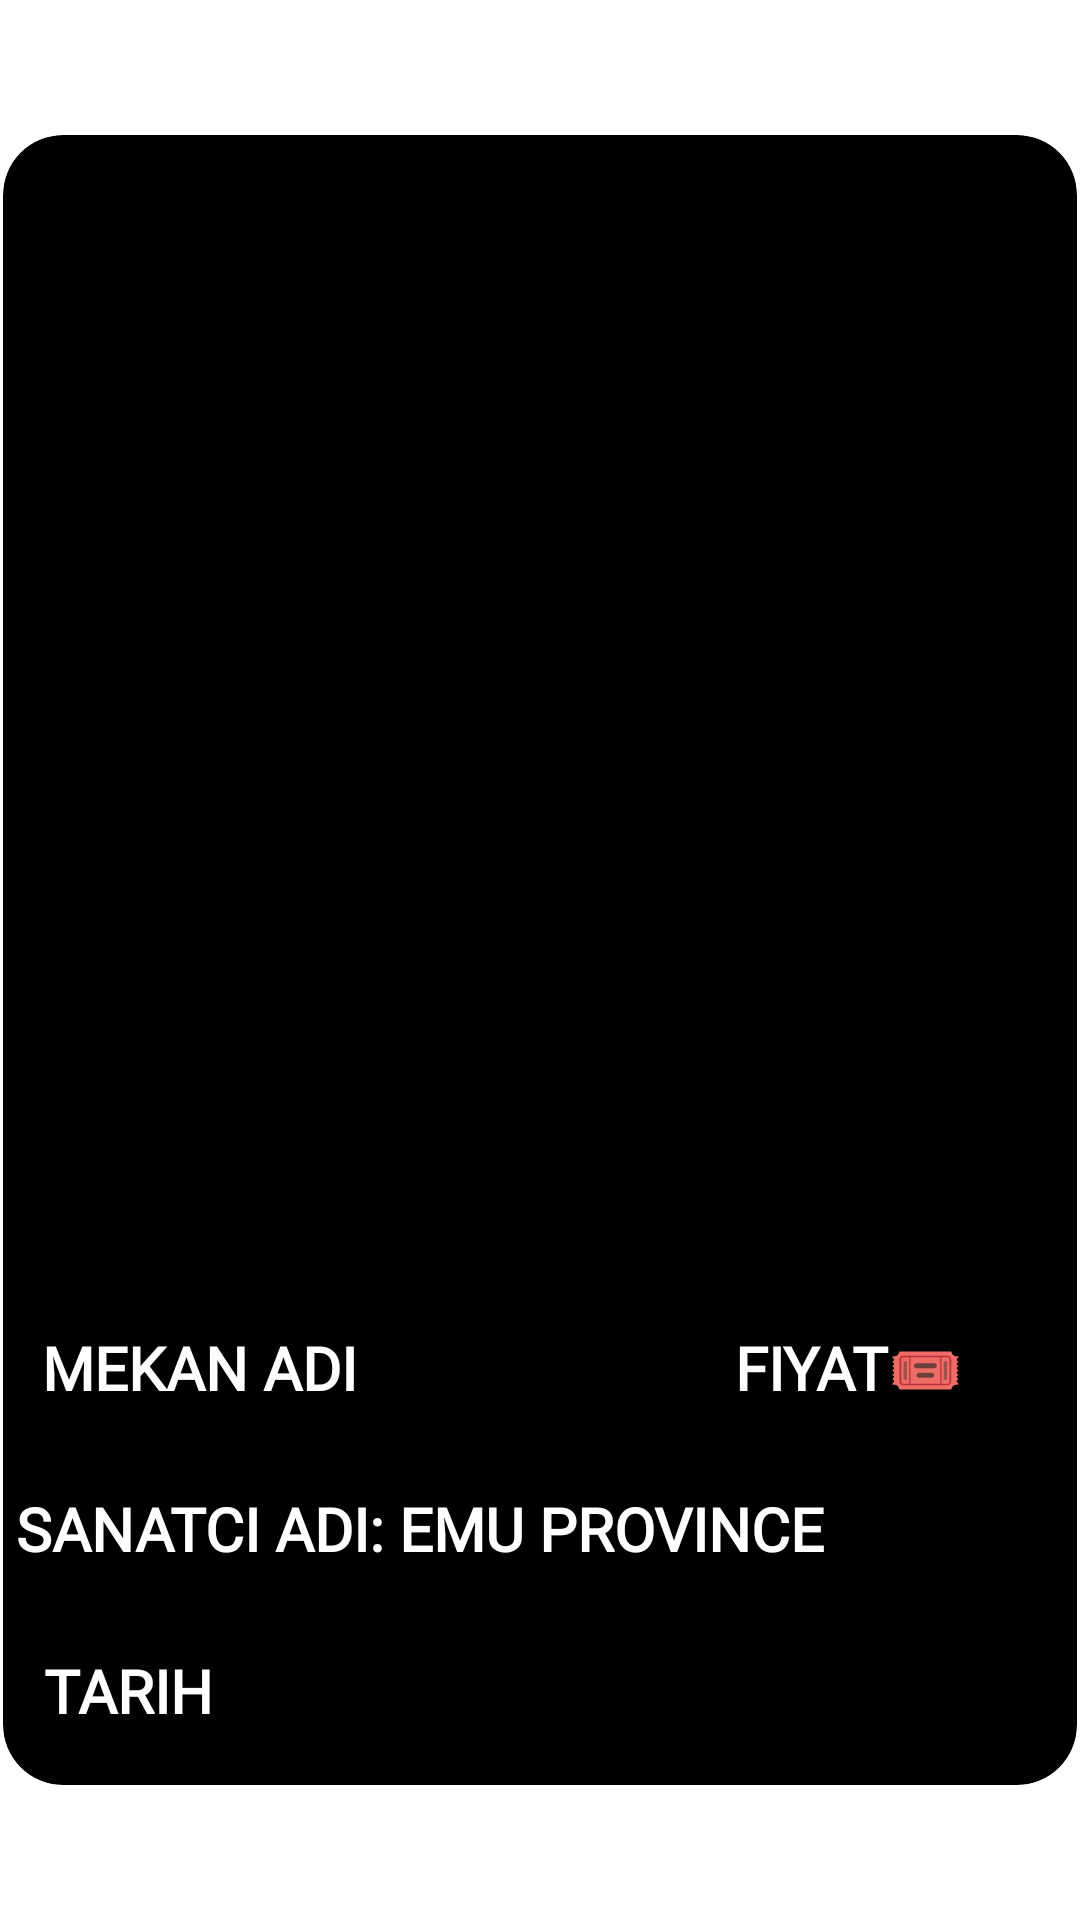

The Android layout XML behind this screen, and the referenced resources:
<!-- AndroidManifest.xml: application theme Theme.JustKıbrıs -->
<!-- res/layout/bar_cell.xml -->
<?xml version="1.0" encoding="utf-8"?>
<androidx.constraintlayout.widget.ConstraintLayout xmlns:android="http://schemas.android.com/apk/res/android"
    xmlns:app="http://schemas.android.com/apk/res-auto"
    xmlns:tools="http://schemas.android.com/tools"
    android:id="@+id/rec2"
    android:layout_width="358dp"
    android:layout_height="550dp">

    <androidx.cardview.widget.CardView
        android:id="@+id/cardView"
        android:layout_width="358dp"
        android:layout_height="550dp"


        app:cardBackgroundColor="#000000"
        app:cardCornerRadius="20dp"
        app:cardElevation="4dp"
        app:layout_constraintBottom_toBottomOf="parent"
        app:layout_constraintEnd_toEndOf="parent"
        app:layout_constraintStart_toStartOf="parent"
        app:layout_constraintTop_toTopOf="parent">

        <androidx.constraintlayout.widget.ConstraintLayout
            android:layout_width="358dp"
            android:layout_height="550dp">


            <ImageView
                android:id="@+id/barImageText"
                android:layout_width="358dp"
                android:layout_height="380dp"
                android:scaleType="centerCrop"
                app:layout_constraintBottom_toBottomOf="parent"
                app:layout_constraintEnd_toEndOf="parent"
                app:layout_constraintHorizontal_bias="0.0"
                app:layout_constraintStart_toStartOf="parent"
                app:layout_constraintTop_toTopOf="parent"
                app:layout_constraintVertical_bias="0.0"
                app:srcCompat="@drawable/barcode" />

            <TextView
                android:id="@+id/sanatciIsim"
                android:layout_width="wrap_content"
                android:layout_height="wrap_content"
                android:layout_marginTop="71dp"
                android:fontFamily="@font/bungespicefont"
                android:text="SANATCI ADI: EMU PROVINCE"
                android:textColor="#FFFFFF"
                android:textSize="20sp"
                android:textStyle="bold"
                app:layout_constraintBottom_toBottomOf="parent"
                app:layout_constraintEnd_toEndOf="parent"
                app:layout_constraintHorizontal_bias="0.05"
                app:layout_constraintStart_toStartOf="parent"
                app:layout_constraintTop_toBottomOf="@+id/barImageText"
                app:layout_constraintVertical_bias="0.0" />

            <TextView
                android:id="@+id/barIsimText"
                android:layout_width="wrap_content"
                android:layout_height="wrap_content"
                android:fontFamily="@font/bungespicefont"
                android:text="MEKAN ADI"
                android:textColor="#FFFFFF"
                android:textSize="20sp"
                android:textStyle="bold"
                app:layout_constraintBottom_toBottomOf="parent"
                app:layout_constraintEnd_toEndOf="parent"
                app:layout_constraintHorizontal_bias="0.052"
                app:layout_constraintStart_toStartOf="parent"
                app:layout_constraintTop_toBottomOf="@+id/barImageText"
                app:layout_constraintVertical_bias="0.121" />

            <TextView
                android:id="@+id/barFiyat"
                android:layout_width="wrap_content"
                android:layout_height="wrap_content"
                android:fontFamily="@font/bungespicefont"
                android:text="FIYAT🎟️"
                android:textColor="#FFFFFF"
                android:textSize="20sp"
                android:textStyle="bold"
                app:layout_constraintBottom_toBottomOf="parent"
                app:layout_constraintEnd_toEndOf="parent"
                app:layout_constraintHorizontal_bias="0.865"
                app:layout_constraintStart_toStartOf="parent"
                app:layout_constraintTop_toBottomOf="@+id/barImageText"
                app:layout_constraintVertical_bias="0.121" />

            <TextView
                android:id="@+id/etkinlikTarihi"
                android:layout_width="wrap_content"
                android:layout_height="wrap_content"
                android:layout_marginTop="125dp"
                android:fontFamily="@font/bungespicefont"
                android:text="TARIH"
                android:textColor="#FFFFFF"
                android:textSize="20sp"
                android:textStyle="bold"
                app:layout_constraintBottom_toBottomOf="parent"
                app:layout_constraintEnd_toEndOf="parent"
                app:layout_constraintHorizontal_bias="0.045"
                app:layout_constraintStart_toStartOf="parent"
                app:layout_constraintTop_toBottomOf="@+id/barImageText"
                app:layout_constraintVertical_bias="0.0" />
        </androidx.constraintlayout.widget.ConstraintLayout>
    </androidx.cardview.widget.CardView>

</androidx.constraintlayout.widget.ConstraintLayout>
<!-- resources referenced by this layout -->
<resources>
  <!-- drawable barcode: jpeg bitmap (drawable, 90769 bytes) -->
  <style name="Theme.JustKıbrıs" parent="Base.Theme.JustKıbrıs" />
  <style name="Base.Theme.JustKıbrıs" parent="Theme.Material3.DayNight.NoActionBar">
          <item name="colorPrimaryVariant">@color/black</item>
          
          
          <item name="android:statusBarColor">#800080</item>
      </style>
  <!-- not gathered from this repository: default colours our renderer supplied (Android Studio template values) -->
  <color name="black">#FF000000</color>
</resources>
